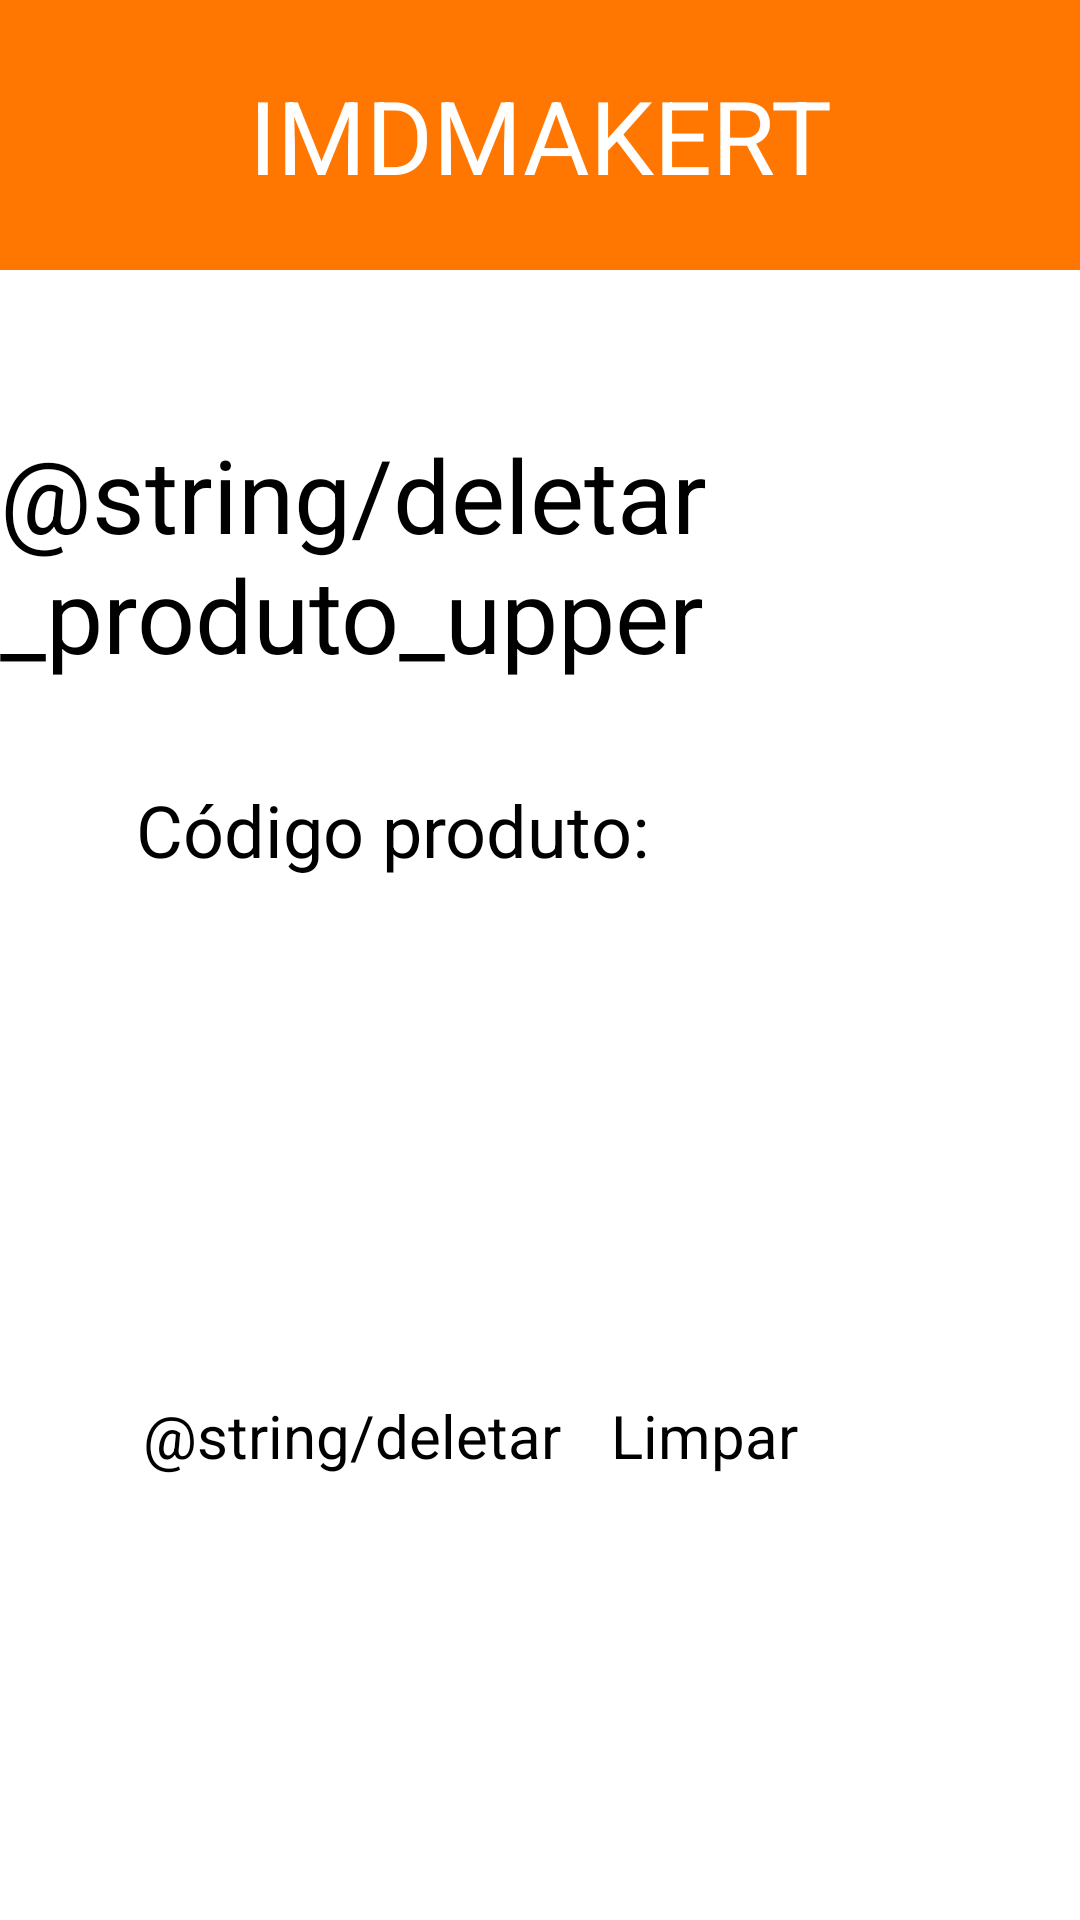

Layout XML and referenced resources for this Android screen:
<!-- AndroidManifest.xml: application theme Theme.IMDMarket -->
<!-- res/layout/activity_delete_product.xml -->
<?xml version="1.0" encoding="utf-8"?>
<androidx.constraintlayout.widget.ConstraintLayout xmlns:android="http://schemas.android.com/apk/res/android"
    xmlns:app="http://schemas.android.com/apk/res-auto"
    xmlns:tools="http://schemas.android.com/tools"
    android:layout_width="match_parent"
    android:layout_height="match_parent"
    tools:context=".RegisterProductActivity">

    <Button
        android:id="@+id/delete_button"
        android:layout_width="156dp"
        android:layout_height="82dp"
        android:layout_marginTop="80dp"
        android:text="@string/deletar"
        android:textSize="20sp"
        app:cornerRadius="0dp"
        app:layout_constraintBottom_toBottomOf="parent"
        app:layout_constraintEnd_toEndOf="parent"
        app:layout_constraintHorizontal_bias="0.234"
        app:layout_constraintStart_toStartOf="parent"
        app:layout_constraintTop_toBottomOf="@+id/codigoText"
        app:layout_constraintVertical_bias="0.0" />

    <Button
        android:id="@+id/limpar"
        android:layout_width="156dp"
        android:layout_height="82dp"
        android:layout_marginTop="80dp"
        android:text="@string/limpar"
        android:textSize="20sp"
        app:cornerRadius="0dp"
        app:layout_constraintBottom_toBottomOf="parent"
        app:layout_constraintEnd_toEndOf="parent"
        app:layout_constraintHorizontal_bias="0.121"
        app:layout_constraintStart_toEndOf="@+id/delete_button"
        app:layout_constraintTop_toBottomOf="@+id/codigoText"
        app:layout_constraintVertical_bias="0.0" />

    <TextView
        android:id="@+id/textView7"
        android:layout_width="wrap_content"
        android:layout_height="wrap_content"
        android:layout_marginTop="52dp"
        android:text="@string/deletar_produto_upper"
        android:textSize="34sp"
        app:layout_constraintEnd_toEndOf="parent"
        app:layout_constraintStart_toStartOf="parent"
        app:layout_constraintTop_toBottomOf="@+id/constraintLayout" />

    <androidx.constraintlayout.widget.ConstraintLayout
        android:id="@+id/constraintLayout"
        android:layout_width="match_parent"
        android:layout_height="90dp"
        android:background="@color/orange"
        app:layout_constraintTop_toTopOf="parent"
        tools:layout_editor_absoluteX="0dp">

        <TextView
            android:id="@+id/textView"
            android:layout_width="wrap_content"
            android:layout_height="wrap_content"
            android:text="@string/app_name_uppercase"
            android:textColor="@color/white"
            android:textSize="34sp"
            app:layout_constraintBottom_toBottomOf="parent"
            app:layout_constraintEnd_toEndOf="parent"
            app:layout_constraintStart_toStartOf="parent"
            app:layout_constraintTop_toTopOf="parent" />
    </androidx.constraintlayout.widget.ConstraintLayout>

    <TextView
        android:id="@+id/textView8"
        android:layout_width="wrap_content"
        android:layout_height="wrap_content"
        android:layout_marginTop="144dp"
        android:text="@string/codigo"
        android:textSize="24sp"
        app:layout_constraintBottom_toTopOf="@+id/codigoText"
        app:layout_constraintEnd_toEndOf="parent"
        app:layout_constraintHorizontal_bias="0.24"
        app:layout_constraintStart_toStartOf="parent"
        app:layout_constraintTop_toBottomOf="@+id/constraintLayout"
        app:layout_constraintVertical_bias="0.509" />

    <EditText
        android:id="@+id/codigoText"
        android:layout_width="match_parent"
        android:layout_height="67dp"
        android:layout_marginStart="5dp"
        android:layout_marginTop="228dp"
        android:layout_marginEnd="5dp"
        android:ems="10"
        android:inputType="text"
        app:layout_constraintEnd_toEndOf="parent"
        app:layout_constraintStart_toStartOf="parent"
        app:layout_constraintTop_toBottomOf="@+id/constraintLayout" />

</androidx.constraintlayout.widget.ConstraintLayout>
<!-- resources referenced by this layout -->
<resources>
  <color name="orange">#FF7700</color>
  <color name="white">#FFFFFFFF</color>
  <string name="app_name_uppercase">IMDMAKERT</string>
  <string name="codigo">Código produto:</string>
  <string name="limpar">Limpar</string>
  <style name="Theme.IMDMarket" parent="Base.Theme.IMDMarket">
          
          <item name="android:navigationBarColor">@android:color/transparent</item>
          <item name="android:statusBarColor">@android:color/transparent</item>
          <item name="android:windowLightStatusBar">?attr/isLightTheme</item>
      </style>
</resources>
